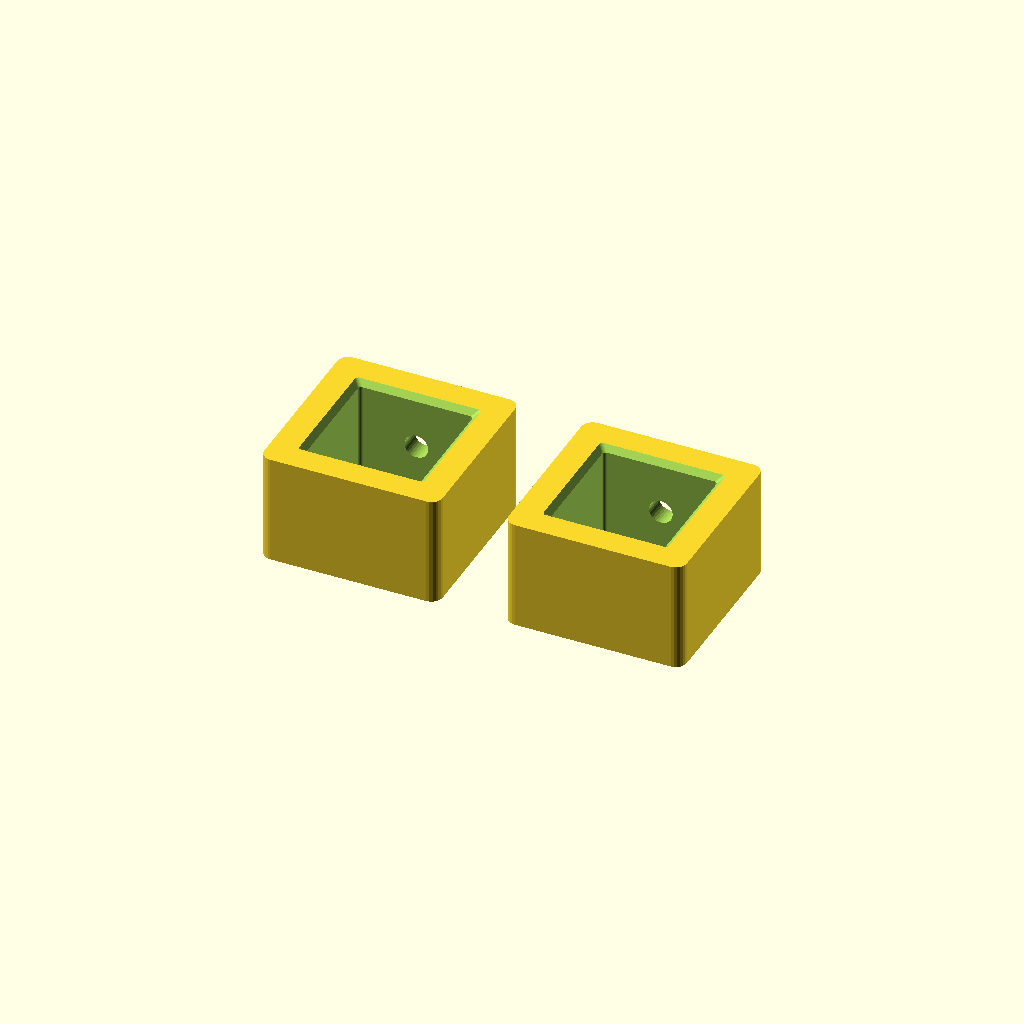
Cell 1 — every parameter at its default value.
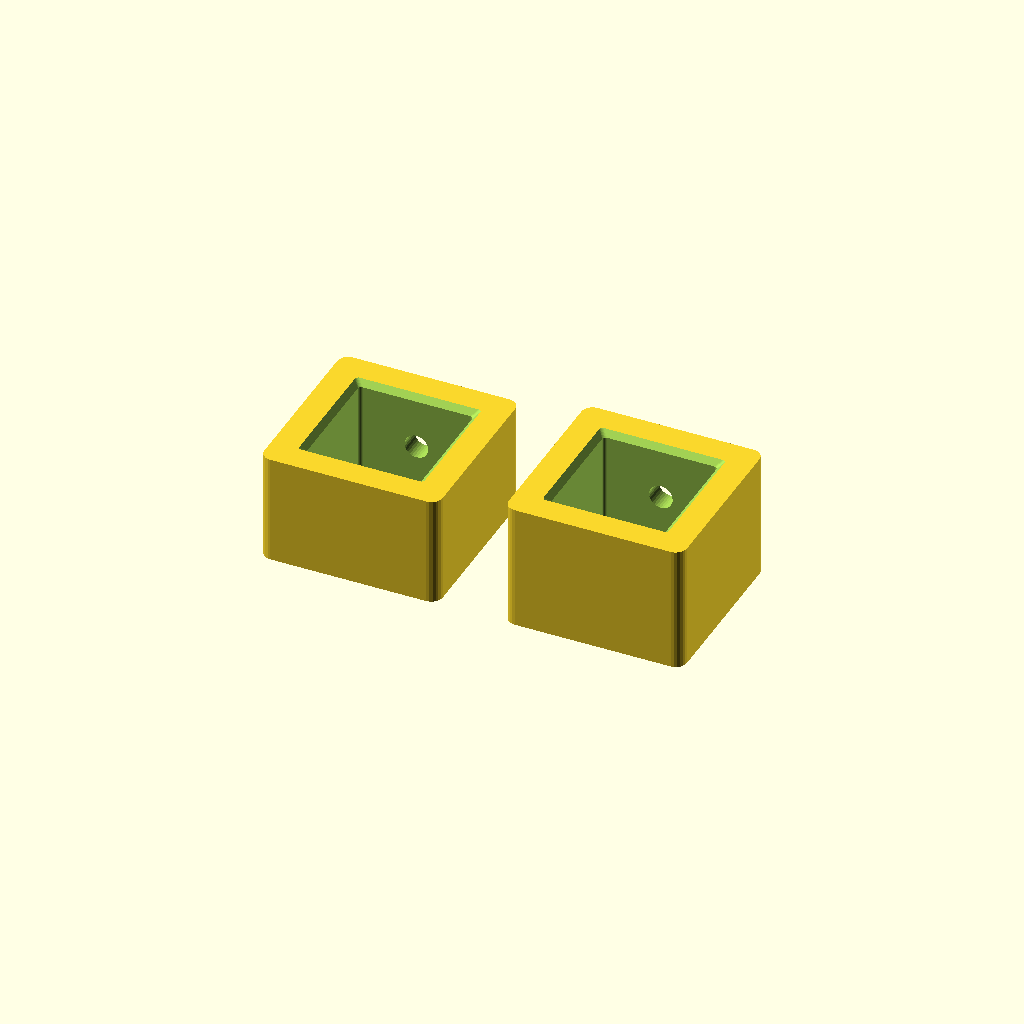
Cell 2: with_cap = true (everything else at default).
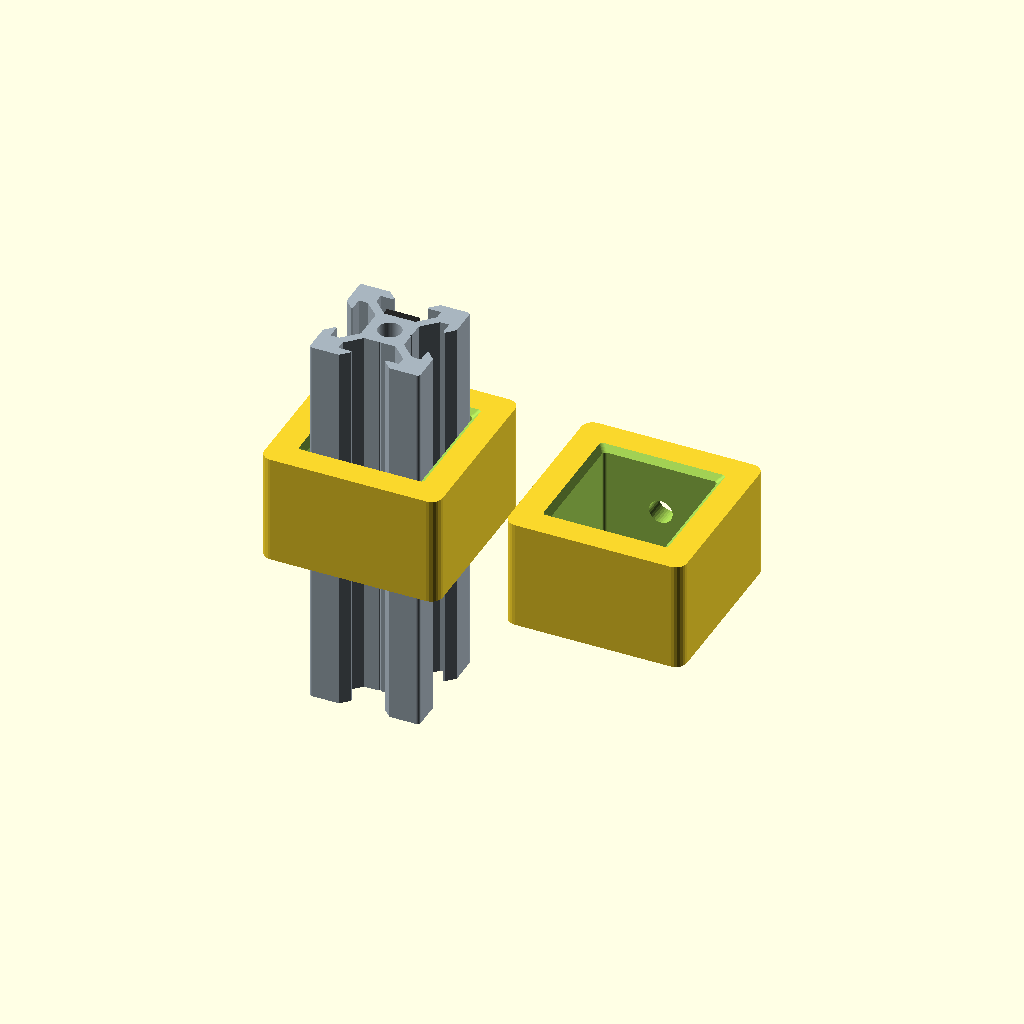
Cell 3: show_context = true (everything else at default).
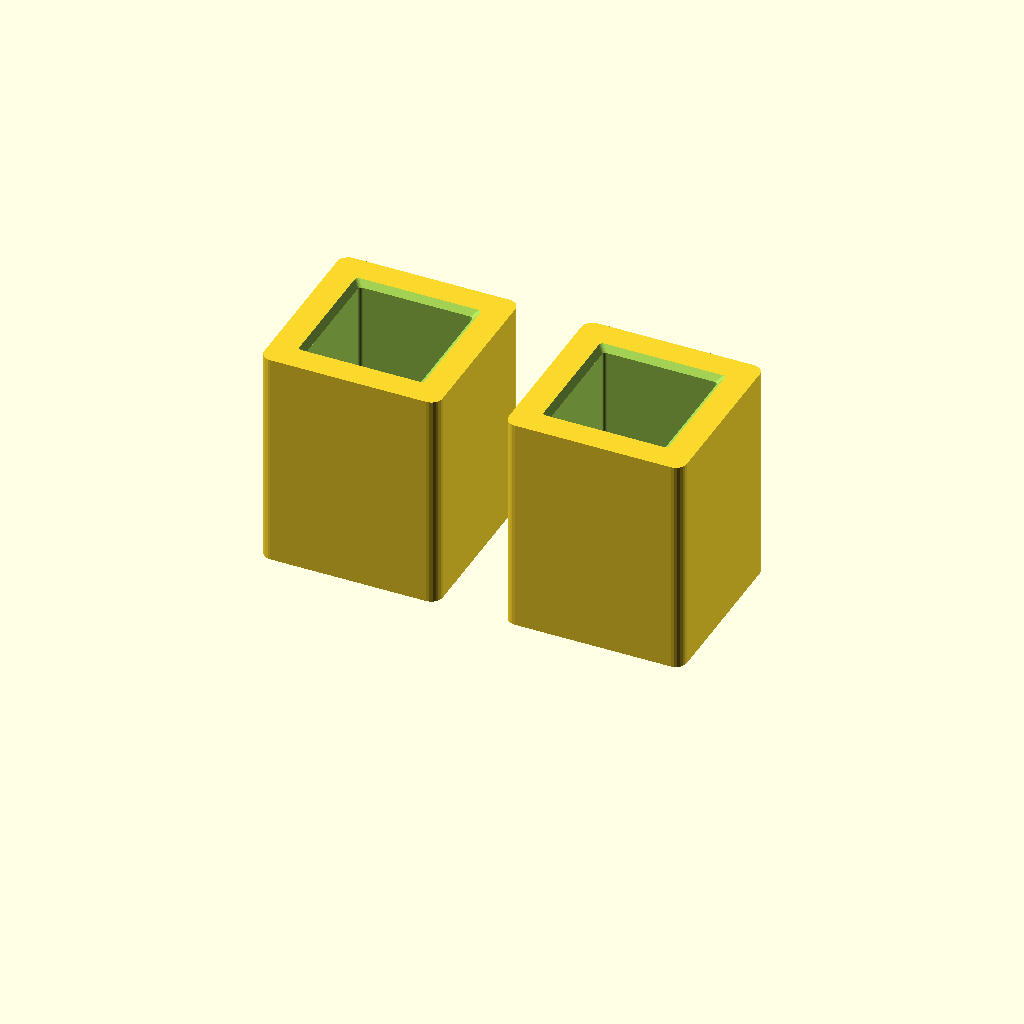
Cell 4: collar_h = 40 (everything else at default).
All cells are drawn from one camera (rotation 55°, 0°, 25°, orthographic, colour scheme Cornfield), so only the parameter changes between them.
OpenSCAD source file cad/parts/belt-collar-test.scad:
// Belt clamp collar test: the two collars that anchor the GT2 belt to the
// spine for the Z brake, and nothing else. The belt lies on the floor of one
// slot channel, teeth outward, wholly under the rail's surface. Each end is
// held by the tip of an M5 x 10 button head, the base's tee bolt, driven
// straight into the collar wall (it forms its own thread in a 4.3 mm hole)
// and in through the slot throat, pressing the belt onto the channel floor.
// The head is sunk 2 mm so the 10 mm screw reaches, 1.1 mm into the belt,
// and it cannot bottom on the aluminium floor.
//
// Two pieces, side by side:
//   ring  - open sleeve, the base end. On the real base this is the socket
//           wall itself; here it is 20 mm of it with the clamp station.
//   cap   - closed-top sleeve, the top end. Belt tension pulls it down onto
//           the rail's end face, so it needs no other fixing for the test.
// Same square pocket as z-base.scad (boss_2d, pocket_2d), so the fit is the
// settled 0.375 mm a side. Print both flat: the cap on its closed end, the
// ring either way up (0.5 mm chamfer on the bed end clears elephant's foot).
//
// Test: ring and cap on the two ends of a rail offcut, belt down the +Y
// channel between them, clamp screws driven until they stop on the belt.
// Pull. The question is whether a screw tip on rubber holds 10 N without
// creeping, or whether the belt end wants a pin through it.
use <z-base.scad>
use <vslot-2020.scad>

rail        = 20;
socket_fit  = 0.375;   // per side, from the gauge; z-base.scad has the same
collar_h    = 20;      // open ring height
cap_t       = 3;       // closed top on the cap
lead_in     = 1.0;     // pocket mouth chamfer at the top
foot_chamfer= 0.5;     // bed-end chamfer on the pocket
station_z   = 10;      // clamp screw, up from the open end
gap         = 12;      // between the two pieces on the bed
with_cap    = false;   // second piece: the closed cap, or another ring (quicker)

belt_w      = 6;       // GT2 6 mm
belt_t      = 1.38;    // backing plus tooth, nominal

// The base's tee bolt: M5 x 10 button head, Ø9.26 head.
screw_len   = 10;
head_d      = 9.26 + 1.2;   // counterbore, 0.6 a side for the print
clamp_form  = 4.3;     // thread-forming hole for M5 in PETG (minor Ø4.02)
clamp_sink  = 2;       // head into the wall, so the 10 mm screw reaches the belt

show_context = false;  // rail stub, belt and screw; preview only
$fn = 48;

// Profile numbers from vslot-2020.scad.
slot_floor   = 10 - 1.80 - 4.30;   // 3.9 from centre
slot_throat  = 6.25;
socket_in    = rail + 2*socket_fit;
wall         = 5.8;
outer_half   = socket_in/2 + wall;
belt_top     = slot_floor + belt_t;

clamp_tip    = outer_half - clamp_sink - screw_len;   // from the rail centre
clamp_bite   = belt_top - clamp_tip;

assert(clamp_form < slot_throat, "clamp hole wider than the slot throat");
assert(clamp_tip > slot_floor, "clamp screw can bottom on the channel floor");
assert(clamp_bite >= 0.8, "clamp screw does not reach into the belt");
assert(wall - clamp_sink >= 3, "too little wall left to form the clamp thread");
assert(station_z + head_d/2 <= collar_h, "counterbore runs off the collar");
echo(str("clamp tip at ", clamp_tip, " from centre, ", clamp_bite, " mm into the belt"));

// The clamp station through the +Y wall at height z: thread-forming bore from
// inside the pocket out, counterbore from `sink` into the wall to outside.
module station(z, bore, sink) {
    translate([0,0,z]) rotate([-90,0,0]) {
        translate([0,0,socket_in/2 - 0.5]) cylinder(h=wall+2, d=bore, $fn=32);
        translate([0,0,outer_half - sink]) cylinder(h=sink+2, d=head_d, $fn=32);
    }
}
// Chamfer on the pocket mouth at z (the top at z=h, or the bed at z=0).
module mouth_chamfer(z, c, up=true) {
    s = up ? 1 : -1;
    translate([0,0,z]) hull() {
        translate([0,0,-s*c]) linear_extrude(0.01, center=true) pocket_2d();
        translate([0,0, s*0.5]) linear_extrude(0.01, center=true) pocket_2d(c+0.5);
    }
}

module collar(h, closed=false) {
    z = closed ? cap_t + station_z : station_z;
    difference() {
        linear_extrude(h) boss_2d();
        if(closed) translate([0,0,cap_t]) linear_extrude(h) pocket_2d();
        else translate([0,0,-1]) linear_extrude(h+2) pocket_2d();
        mouth_chamfer(h, lead_in);
        if(!closed) mouth_chamfer(0, foot_chamfer, up=false);
        station(z, clamp_form, clamp_sink);
    }
}

module ring() { collar(collar_h); }
module cap()  { collar(collar_h + cap_t, closed=true); }

translate([-(outer_half + gap/2), 0, 0]) ring();
translate([ (outer_half + gap/2), 0, 0]) if(with_cap) cap(); else ring();

if(show_context) %union() {
    at = [-(outer_half + gap/2), 0, 0];
    translate(at) {
        translate([0,0,-30]) color([0.66,0.71,0.75]) vslot_2020(70);
        // Belt on the +Y channel floor, and the clamp screw down onto it.
        translate([-belt_w/2, slot_floor, -30]) color([0.15,0.15,0.15]) cube([belt_w, belt_t, 70]);
        translate([0, clamp_tip, station_z]) rotate([-90,0,0])
            color([0.65,0.69,0.72]) cylinder(h=screw_len, d=5, $fn=24);
    }
}
Customizer parameters (derived from the source; name, type, default, range or options):
rail: number, default 20
socket_fit: number, default 0.375
collar_h: number, default 20
cap_t: number, default 3
lead_in: number, default 1
foot_chamfer: number, default 0.5
station_z: number, default 10
gap: number, default 12
with_cap: bool, default false
belt_w: number, default 6
belt_t: number, default 1.38
screw_len: number, default 10
clamp_form: number, default 4.3
clamp_sink: number, default 2
show_context: bool, default false
slot_throat: number, default 6.25
wall: number, default 5.8
